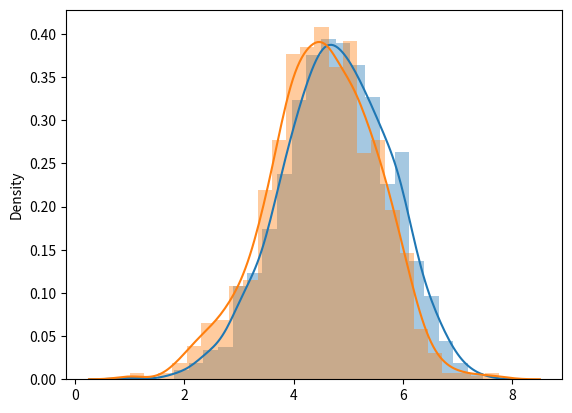

This chart was generated by the following Python code: (Note: this script raises an exception after producing the figure.)
import numpy as np
import seaborn as sns
import matplotlib.pyplot as plt
from math import *


'''
二维正态分布
二元联合正态分布，均值为0，方差为1
两个变量之间存在相关系数,rho
'''


def genexp(lamb):
    return (-1.0 / lamb) * log(np.random.random())


def gennor(mu, sigma):#均值为mu，方差为sigma的正太分布
    theta = np.random.random() * 2 * pi
    rsq = genexp(0.5)
    z = sqrt(rsq) * cos(theta) #这种计算方法是由均匀分布产生正太分布。结果是标准正太分布，因此，要根据均值和方差来调整
    return mu + z * sigma


n = 1000  # 样本个数
rho = 0.5  #相关系数
x = 0 #变量x
y = 0 #变量y
sig = sqrt(1 - rho * rho)
a_x=[]
a_y=[]
for i in range(n):
    x = gennor(rho * y, sig) #根据条件概率x|y产生对应的x
    a_x.append(x)
    y = gennor(rho * x, sig) #根据条件概率y|x产生对应的y
    a_y.append(y)
    print(x, y)

a_x_a=[]
a_y_a=[]
min_t=abs(min(a_x))+1
for v in a_x:
    a_x_a.append(v+min_t)
min_t=abs(min(a_y))+1
for v in a_y:
    a_y_a.append(v+min_t)

ax = sns.distplot(a_x_a)
# plt.show()
ay = sns.distplot(a_y_a)
plt.show()

jaxy=sns.jointplot(np.array(a_x_a),np.array(a_y_a))
# jaxy=plt.scatter(a_x_a,a_y_a)
plt.show()